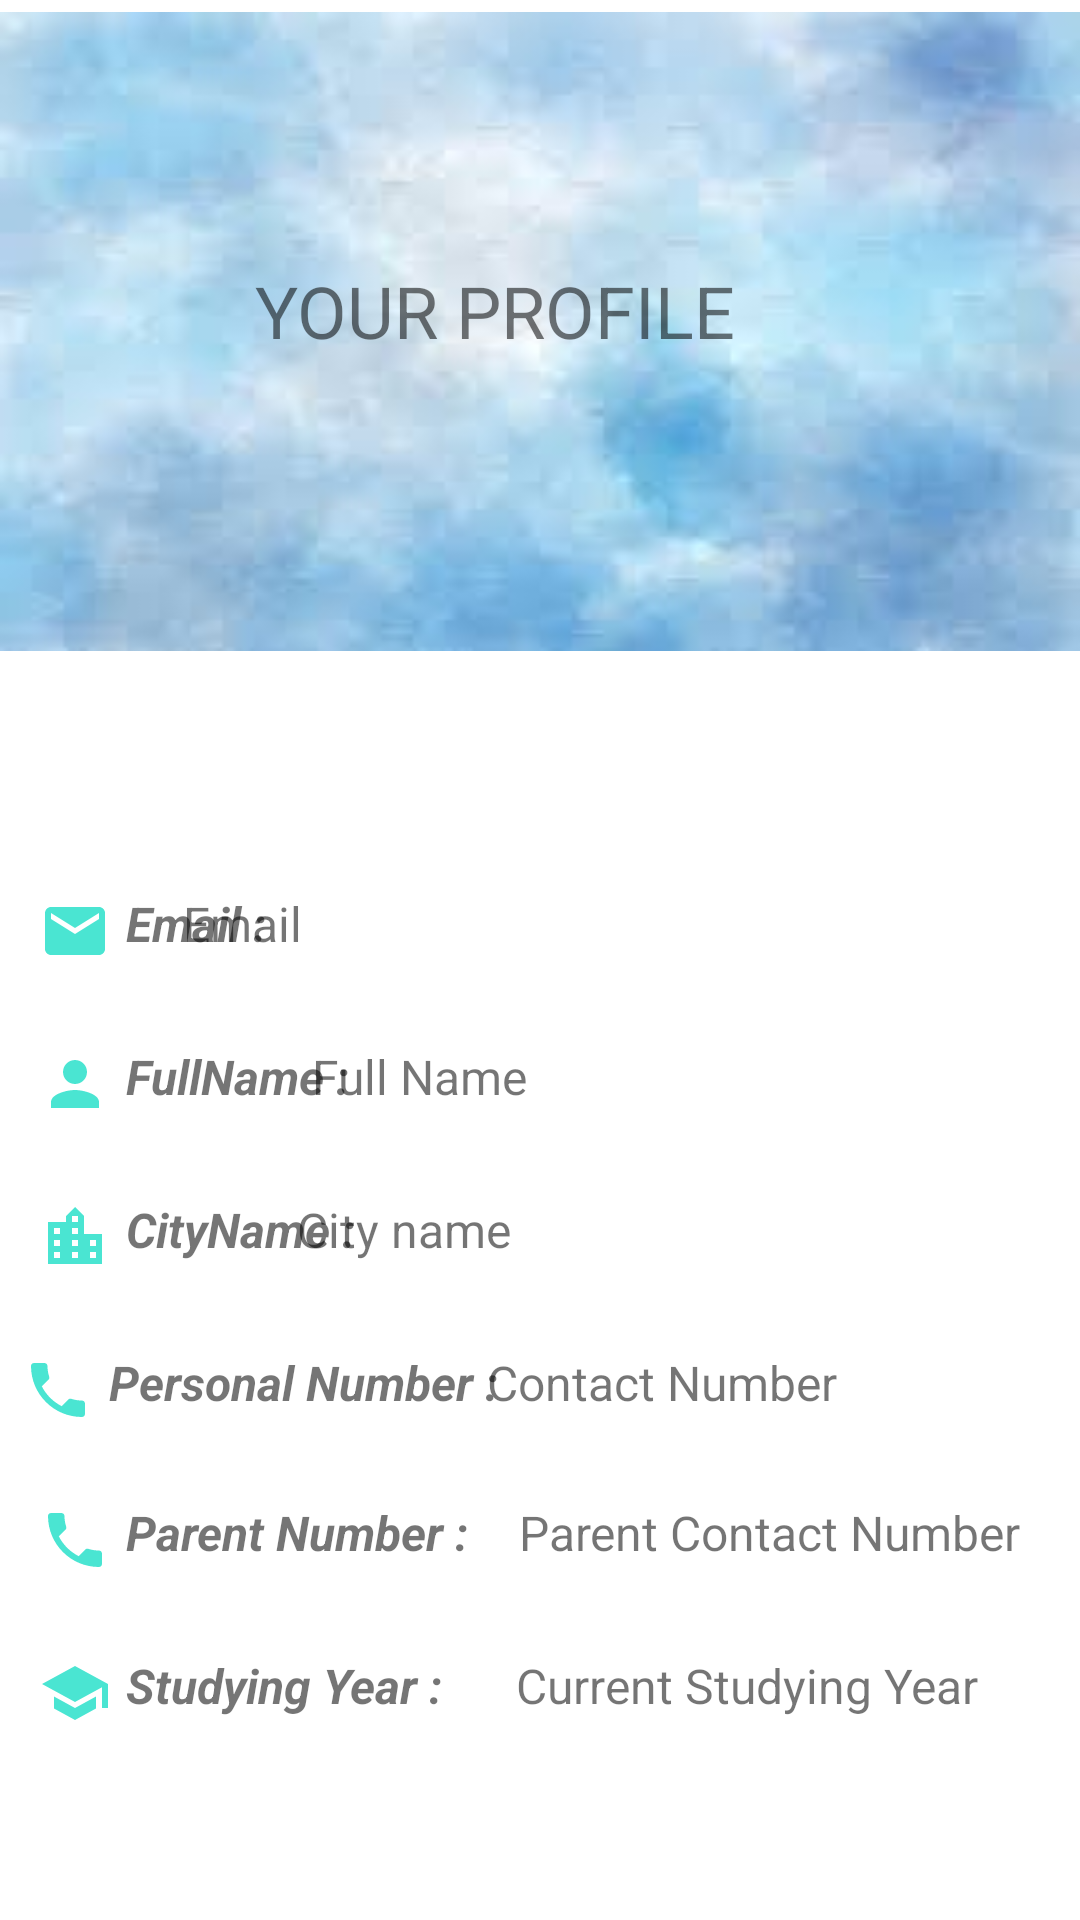

Android layout source for this screen:
<!-- AndroidManifest.xml: application theme Theme.MyUI -->
<!-- res/layout/activity_user_profile.xml -->
<?xml version="1.0" encoding="utf-8"?>
<androidx.constraintlayout.widget.ConstraintLayout xmlns:android="http://schemas.android.com/apk/res/android"
    xmlns:app="http://schemas.android.com/apk/res-auto"
    xmlns:tools="http://schemas.android.com/tools"
    android:layout_width="match_parent"
    android:layout_height="match_parent"
    android:paddingTop="4dp">

    <androidx.constraintlayout.widget.ConstraintLayout
        android:id="@+id/constraintLayout"
        android:layout_width="match_parent"
        android:layout_height="0dp"
        android:layout_marginBottom="42dp"
        android:background="@drawable/userprofile_background"
        app:layout_constraintBottom_toBottomOf="@+id/imageView2"
        app:layout_constraintEnd_toEndOf="parent"
        app:layout_constraintHorizontal_bias="1.0"
        app:layout_constraintStart_toStartOf="parent"
        app:layout_constraintTop_toTopOf="parent"
        app:layout_constraintVertical_bias="0.0">

        <TextView
            android:id="@+id/Profile_textView"
            android:layout_width="307dp"
            android:layout_height="55dp"
            android:layout_marginStart="176dp"
            android:layout_marginLeft="176dp"
            android:layout_marginTop="72dp"
            android:layout_marginEnd="178dp"
            android:layout_marginRight="178dp"
            android:foregroundGravity="center"
            android:gravity="center"
            android:text="YOUR PROFILE"
            android:textSize="24sp"
            app:layout_constraintEnd_toEndOf="parent"
            app:layout_constraintHorizontal_bias="0.548"
            app:layout_constraintStart_toStartOf="parent"
            app:layout_constraintTop_toTopOf="parent" />
    </androidx.constraintlayout.widget.ConstraintLayout>

    <ImageView
        android:id="@+id/imageView2"

        android:layout_width="0dp"
        android:layout_height="119dp"
        android:layout_marginStart="139dp"
        android:layout_marginLeft="139dp"
        android:layout_marginTop="136dp"
        android:layout_marginEnd="144dp"
        android:layout_marginRight="144dp"
        android:foregroundGravity="center_horizontal"
        app:layout_constraintEnd_toEndOf="parent"
        app:layout_constraintHorizontal_bias="1.0"
        app:layout_constraintStart_toStartOf="parent"
        app:layout_constraintTop_toTopOf="parent"


        tools:srcCompat="@drawable/user_profile_image" />


    <TextView
        android:id="@+id/Profile_email_textView"
        android:layout_width="309dp"
        android:layout_height="35dp"
        android:layout_marginStart="82dp"
        android:layout_marginLeft="82dp"
        android:layout_marginTop="30dp"
        android:drawablePadding="10dp"
        android:paddingLeft="10dp"
        android:paddingTop="8dp"
        android:text="Email"
        android:textSize="16sp"

        app:layout_constraintEnd_toEndOf="parent"
        app:layout_constraintHorizontal_bias="1.0"
        app:layout_constraintStart_toStartOf="parent"
        app:layout_constraintTop_toBottomOf="@+id/imageView2" />

    <TextView
        android:id="@+id/Profile_fullname_textView"
        android:layout_width="302dp"
        android:layout_height="35dp"
        android:layout_marginStart="165dp"
        android:layout_marginLeft="165dp"
        android:layout_marginTop="16dp"
        android:drawablePadding="10dp"
        android:paddingLeft="10dp"
        android:paddingTop="8dp"
        android:text="Full Name"
        android:textSize="16sp"

        app:layout_constraintEnd_toEndOf="parent"
        app:layout_constraintHorizontal_bias="0.666"
        app:layout_constraintStart_toStartOf="parent"
        app:layout_constraintTop_toBottomOf="@+id/Profile_email_textView" />


    <TextView
        android:id="@+id/Profile_city_textView"
        android:layout_width="271dp"
        android:layout_height="35dp"
        android:layout_marginStart="170dp"
        android:layout_marginLeft="170dp"
        android:layout_marginTop="16dp"
        android:drawablePadding="10dp"
        android:paddingLeft="10dp"
        android:paddingTop="8dp"
        android:text="City name"
        android:textSize="16sp"

        app:layout_constraintEnd_toEndOf="parent"
        app:layout_constraintHorizontal_bias="1.0"
        app:layout_constraintStart_toStartOf="parent"
        app:layout_constraintTop_toBottomOf="@+id/Profile_fullname_textView" />

    <TextView
        android:id="@+id/Profile_Contact_textView"
        android:layout_width="217dp"
        android:layout_height="34dp"
        android:layout_marginStart="170dp"
        android:layout_marginLeft="170dp"
        android:layout_marginTop="16dp"
        android:drawablePadding="10dp"
        android:paddingLeft="10dp"
        android:paddingTop="8dp"
        android:text="Contact Number"
        android:textSize="16sp"

        app:layout_constraintEnd_toEndOf="parent"
        app:layout_constraintHorizontal_bias="0.666"
        app:layout_constraintStart_toStartOf="parent"
        app:layout_constraintTop_toBottomOf="@+id/Profile_city_textView" />

    <TextView
        android:id="@+id/Profile_ParentContact_textView"
        android:layout_width="0dp"
        android:layout_height="35dp"
        android:layout_marginStart="163dp"
        android:layout_marginLeft="163dp"
        android:layout_marginTop="16dp"
        android:drawablePadding="10dp"
        android:paddingLeft="10dp"
        android:paddingTop="8dp"
        android:text="Parent Contact Number"
        android:textSize="16sp"

        app:layout_constraintEnd_toEndOf="parent"
        app:layout_constraintHorizontal_bias="0.0"
        app:layout_constraintStart_toStartOf="parent"
        app:layout_constraintTop_toBottomOf="@+id/Profile_Contact_textView" />

    <TextView
        android:id="@+id/Profile_CurrentStudyingYear_textView"
        android:layout_width="0dp"
        android:layout_height="35dp"
        android:layout_marginStart="162dp"
        android:layout_marginLeft="162dp"
        android:layout_marginTop="16dp"
        android:drawablePadding="10dp"
        android:paddingLeft="10dp"
        android:paddingTop="8dp"
        android:text="Current Studying Year"
        android:textSize="16sp"

        app:layout_constraintEnd_toEndOf="parent"
        app:layout_constraintHorizontal_bias="0.666"
        app:layout_constraintStart_toStartOf="parent"
        app:layout_constraintTop_toBottomOf="@+id/Profile_ParentContact_textView" />

    <TextView
        android:id="@+id/textView5"
        android:layout_width="88dp"
        android:layout_height="35dp"
        android:layout_marginStart="8dp"
        android:layout_marginLeft="8dp"
        android:drawableLeft="@drawable/ic_baseline_email_24"
        android:drawablePadding="5dp"
        android:paddingLeft="5dp"
        android:paddingTop="8dp"
        android:text="Email :"
        android:textSize="16sp"
        android:textStyle="bold|italic"
        app:layout_constraintBottom_toBottomOf="@+id/Profile_email_textView"
        app:layout_constraintEnd_toStartOf="@+id/Profile_email_textView"
        app:layout_constraintHorizontal_bias="0.0"
        app:layout_constraintStart_toStartOf="parent"
        app:layout_constraintTop_toTopOf="@+id/Profile_email_textView"
        app:layout_constraintVertical_bias="0.0" />

    <TextView
        android:id="@+id/textView6"
        android:layout_width="117dp"
        android:layout_height="35dp"
        android:layout_marginStart="8dp"
        android:layout_marginLeft="8dp"
        android:drawableLeft="@drawable/ic_baseline_person_24"
        android:drawablePadding="5dp"
        android:paddingLeft="5dp"
        android:paddingTop="8dp"
        android:text="FullName :"
        android:textSize="16sp"
        android:textStyle="bold|italic"
        app:layout_constraintBottom_toBottomOf="@+id/Profile_fullname_textView"
        app:layout_constraintEnd_toStartOf="@+id/Profile_email_textView"
        app:layout_constraintHorizontal_bias="0.0"
        app:layout_constraintStart_toStartOf="parent"
        app:layout_constraintTop_toTopOf="@+id/Profile_fullname_textView"
        app:layout_constraintVertical_bias="0.746" />


    <TextView
        android:id="@+id/textView7"
        android:layout_width="128dp"
        android:layout_height="35dp"
        android:layout_marginStart="8dp"
        android:layout_marginLeft="8dp"
        android:drawableLeft="@drawable/ic_baseline_location_city_24"
        android:drawablePadding="5dp"
        android:paddingLeft="5dp"
        android:paddingTop="8dp"
        android:text="CityName :"
        android:textSize="16sp"
        android:textStyle="bold|italic"
        app:layout_constraintBottom_toBottomOf="@+id/Profile_city_textView"
        app:layout_constraintEnd_toStartOf="@+id/Profile_email_textView"
        app:layout_constraintHorizontal_bias="0.0"
        app:layout_constraintStart_toStartOf="parent"
        app:layout_constraintTop_toTopOf="@+id/Profile_city_textView"
        app:layout_constraintVertical_bias="0.746" />


    <TextView
        android:id="@+id/textView8"
        android:layout_width="173dp"
        android:layout_height="35dp"
        android:layout_marginStart="8dp"
        android:layout_marginLeft="8dp"
        android:layout_marginEnd="8dp"
        android:layout_marginRight="8dp"
        android:drawableLeft="@drawable/ic_baseline_phone_24"
        android:drawablePadding="5dp"
        android:paddingLeft="5dp"
        android:paddingTop="8dp"
        android:text="Personal Number :"
        android:textSize="16sp"
        android:textStyle="bold|italic"
        app:layout_constraintBottom_toBottomOf="@+id/Profile_Contact_textView"
        app:layout_constraintEnd_toStartOf="@+id/Profile_Contact_textView"
        app:layout_constraintHorizontal_bias="0.16"
        app:layout_constraintStart_toStartOf="parent"
        app:layout_constraintTop_toTopOf="@+id/Profile_Contact_textView"
        app:layout_constraintVertical_bias="0.0" />

    <TextView
        android:id="@+id/textView9"
        android:layout_width="151dp"
        android:layout_height="35dp"
        android:layout_marginStart="8dp"
        android:layout_marginLeft="8dp"
        android:drawableLeft="@drawable/ic_baseline_phone_24"
        android:drawablePadding="5dp"
        android:paddingLeft="5dp"
        android:paddingTop="8dp"
        android:text="Parent Number :"
        android:textSize="16sp"
        android:textStyle="bold|italic"
        app:layout_constraintBottom_toBottomOf="@+id/Profile_ParentContact_textView"
        app:layout_constraintEnd_toStartOf="@+id/Profile_ParentContact_textView"
        app:layout_constraintHorizontal_bias="0.0"
        app:layout_constraintStart_toStartOf="parent"
        app:layout_constraintTop_toTopOf="@+id/Profile_ParentContact_textView"
        app:layout_constraintVertical_bias="0.0" />

    <TextView
        android:id="@+id/textView10"
        android:layout_width="150dp"
        android:layout_height="35dp"
        android:layout_marginStart="8dp"
        android:layout_marginLeft="8dp"
        android:drawableLeft="@drawable/ic_baseline_school_24"
        android:drawablePadding="5dp"
        android:paddingLeft="5dp"
        android:paddingTop="8dp"
        android:text="Studying Year :"
        android:textSize="16sp"
        android:textStyle="bold|italic"
        app:layout_constraintBottom_toBottomOf="@+id/Profile_CurrentStudyingYear_textView"
        app:layout_constraintEnd_toStartOf="@+id/Profile_CurrentStudyingYear_textView"
        app:layout_constraintHorizontal_bias="0.04"
        app:layout_constraintStart_toStartOf="parent"
        app:layout_constraintTop_toTopOf="@+id/Profile_CurrentStudyingYear_textView"
        app:layout_constraintVertical_bias="1.0" />

</androidx.constraintlayout.widget.ConstraintLayout>
<!-- resources referenced by this layout -->
<resources>
  <!-- drawable ic_baseline_email_24 (drawable) -->
  <vector android:height="24dp" android:tint="#4AE5D2"
      android:viewportHeight="24" android:viewportWidth="24"
      android:width="24dp" xmlns:android="http://schemas.android.com/apk/res/android">
      <path android:fillColor="@android:color/white" android:pathData="M20,4L4,4c-1.1,0 -1.99,0.9 -1.99,2L2,18c0,1.1 0.9,2 2,2h16c1.1,0 2,-0.9 2,-2L22,6c0,-1.1 -0.9,-2 -2,-2zM20,8l-8,5 -8,-5L4,6l8,5 8,-5v2z"/>
  </vector>
  <!-- drawable ic_baseline_location_city_24 (drawable) -->
  <vector android:height="24dp" android:tint="#4AE5D2"
      android:viewportHeight="24" android:viewportWidth="24"
      android:width="24dp" xmlns:android="http://schemas.android.com/apk/res/android">
      <path android:fillColor="@android:color/white" android:pathData="M15,11L15,5l-3,-3 -3,3v2L3,7v14h18L21,11h-6zM7,19L5,19v-2h2v2zM7,15L5,15v-2h2v2zM7,11L5,11L5,9h2v2zM13,19h-2v-2h2v2zM13,15h-2v-2h2v2zM13,11h-2L11,9h2v2zM13,7h-2L11,5h2v2zM19,19h-2v-2h2v2zM19,15h-2v-2h2v2z"/>
  </vector>
  <!-- drawable ic_baseline_person_24 (drawable) -->
  <vector android:height="24dp" android:tint="#4AE5D2"
      android:viewportHeight="24" android:viewportWidth="24"
      android:width="24dp" xmlns:android="http://schemas.android.com/apk/res/android">
      <path android:fillColor="@android:color/white" android:pathData="M12,12c2.21,0 4,-1.79 4,-4s-1.79,-4 -4,-4 -4,1.79 -4,4 1.79,4 4,4zM12,14c-2.67,0 -8,1.34 -8,4v2h16v-2c0,-2.66 -5.33,-4 -8,-4z"/>
  </vector>
  <!-- drawable ic_baseline_phone_24 (drawable) -->
  <vector android:height="24dp" android:tint="#4AE5D2"
      android:viewportHeight="24" android:viewportWidth="24"
      android:width="24dp" xmlns:android="http://schemas.android.com/apk/res/android">
      <path android:fillColor="@android:color/white" android:pathData="M6.62,10.79c1.44,2.83 3.76,5.14 6.59,6.59l2.2,-2.2c0.27,-0.27 0.67,-0.36 1.02,-0.24 1.12,0.37 2.33,0.57 3.57,0.57 0.55,0 1,0.45 1,1V20c0,0.55 -0.45,1 -1,1 -9.39,0 -17,-7.61 -17,-17 0,-0.55 0.45,-1 1,-1h3.5c0.55,0 1,0.45 1,1 0,1.25 0.2,2.45 0.57,3.57 0.11,0.35 0.03,0.74 -0.25,1.02l-2.2,2.2z"/>
  </vector>
  <!-- drawable ic_baseline_school_24 (drawable) -->
  <vector android:height="24dp" android:tint="#4AE5D2"
      android:viewportHeight="24" android:viewportWidth="24"
      android:width="24dp" xmlns:android="http://schemas.android.com/apk/res/android">
      <path android:fillColor="@android:color/white" android:pathData="M5,13.18v4L12,21l7,-3.82v-4L12,17l-7,-3.82zM12,3L1,9l11,6 9,-4.91V17h2V9L12,3z"/>
  </vector>
  <!-- drawable user_profile_image: jpg bitmap (drawable, 165859 bytes) -->
  <!-- drawable userprofile_background: jpeg bitmap (drawable, 3259 bytes) -->
  <style name="Theme.MyUI" parent="Theme.MaterialComponents.DayNight.NoActionBar">
          
          <item name="colorPrimary">@color/purple_500</item>
          <item name="colorPrimaryVariant">@color/purple_700</item>
          <item name="colorOnPrimary">@color/white</item>
          
          <item name="colorSecondary">@color/teal_200</item>
          <item name="colorSecondaryVariant">@color/teal_700</item>
          <item name="colorOnSecondary">@color/black</item>
          
          <item name="android:statusBarColor" tools:targetApi="l">?attr/colorPrimaryVariant</item>
          
  
  
  
      </style>
  <!-- not gathered from this repository: default colours our renderer supplied (Android Studio template values) -->
  <color name="purple_500">#FF6200EE</color>
  <color name="purple_700">#FF3700B3</color>
  <color name="teal_200">#FF03DAC5</color>
  <color name="teal_700">#FF018786</color>
  <color name="black">#FF000000</color>
  <color name="white">#FFFFFFFF</color>
</resources>
